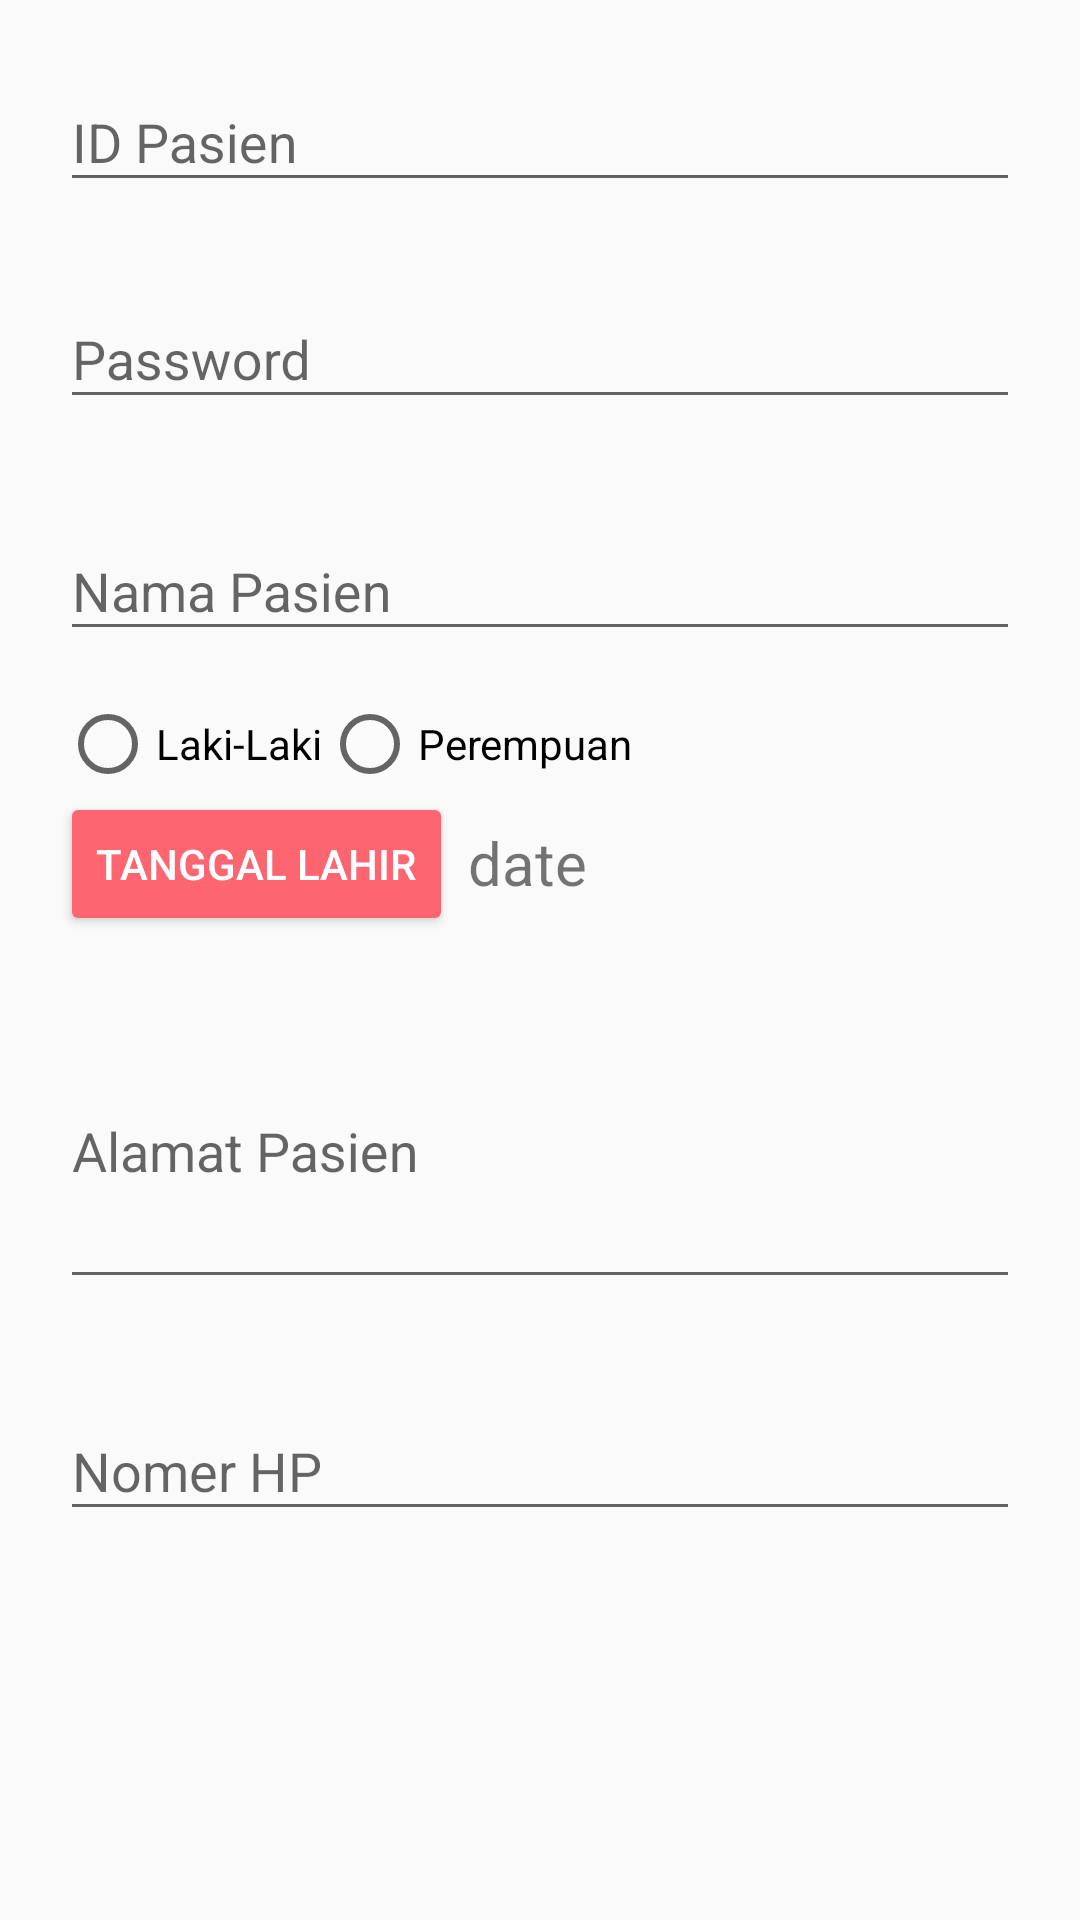

This screen was rendered from an Android layout file. Write that file and the resources it references.
<!-- AndroidManifest.xml: application theme AppTheme -->
<!-- res/layout/activity_add_pasien.xml -->
<?xml version="1.0" encoding="utf-8"?>
<ScrollView xmlns:android="http://schemas.android.com/apk/res/android"
    xmlns:app="http://schemas.android.com/apk/res-auto"
    xmlns:tools="http://schemas.android.com/tools"
    android:layout_width="match_parent"
    android:layout_height="match_parent"
    tools:context=".addPasienActivity">

    <RelativeLayout
        android:layout_width="match_parent"
        android:layout_height="wrap_content">

        <LinearLayout
            android:id="@+id/LL"
            android:layout_width="match_parent"
            android:layout_height="match_parent"
            android:padding="5dp"
            android:orientation="vertical"
            android:layout_gravity="center">

            <android.support.design.widget.TextInputLayout
                android:id="@+id/signup_input_layout_idpasien"
                android:layout_width="match_parent"
                android:layout_height="wrap_content"
                android:layout_centerHorizontal="true"
                android:layout_marginTop="10dp">

                <EditText
                    android:id="@+id/et_idPasien"
                    android:layout_width="match_parent"
                    android:layout_height="wrap_content"
                    android:ems="10"
                    android:inputType="text"
                    android:layout_margin="15dp"
                    android:hint="ID Pasien" />

            </android.support.design.widget.TextInputLayout>

            <android.support.design.widget.TextInputLayout
                android:id="@+id/signup_input_layout_pswd"
                android:layout_width="match_parent"
                android:layout_height="wrap_content"
                android:layout_centerHorizontal="true"
                android:layout_marginTop="5dp">

                <EditText
                    android:id="@+id/et_password"
                    android:layout_width="match_parent"
                    android:layout_height="wrap_content"
                    android:ems="10"
                    android:inputType="textPassword"
                    android:layout_margin="15dp"
                    android:hint="Password" />

            </android.support.design.widget.TextInputLayout>

            <android.support.design.widget.TextInputLayout
                android:id="@+id/signup_input_layout_nama"
                android:layout_width="match_parent"
                android:layout_height="wrap_content"
                android:layout_centerHorizontal="true"
                android:layout_marginTop="10dp">

                <EditText
                    android:id="@+id/et_nama"
                    android:layout_width="match_parent"
                    android:layout_height="wrap_content"
                    android:ems="10"
                    android:inputType="text"
                    android:layout_margin="15dp"
                    android:hint="Nama Pasien" />

            </android.support.design.widget.TextInputLayout>



            <RadioGroup
                android:id="@+id/RG"
                android:layout_marginLeft="15dp"
                android:orientation="horizontal"
                android:layout_width="wrap_content"
                android:layout_height="wrap_content">

                <RadioButton android:id="@+id/rb_l"
                    android:layout_width="wrap_content"
                    android:layout_height="wrap_content"
                    android:text="Laki-Laki" />

                <RadioButton android:id="@+id/rb_p"
                    android:layout_width="wrap_content"
                    android:layout_height="wrap_content"
                    android:text="Perempuan" />

            </RadioGroup>



            <LinearLayout
                android:layout_width="match_parent"
                android:layout_height="wrap_content"
                android:orientation="horizontal"
                android:layout_marginLeft="15dp">

                <Button
                    android:id="@+id/btnDate"
                    android:layout_width="wrap_content"
                    android:layout_height="wrap_content"
                    android:text="Tanggal Lahir"
                    style="@style/Widget.AppCompat.Button.Colored" />

                <TextView
                    android:id="@+id/tvDate"
                    android:layout_width="wrap_content"
                    android:layout_height="wrap_content"
                    android:text=" date"
                    android:layout_marginTop="2dp"
                    android:textSize="20sp" />

            </LinearLayout>

            <android.support.design.widget.TextInputLayout
                android:id="@+id/signup_input_layout_alamat"
                android:layout_width="match_parent"
                android:layout_height="wrap_content"
                android:layout_centerHorizontal="true"
                android:layout_marginTop="10dp">

                <EditText
                    android:id="@+id/et_alamat"
                    android:layout_width="match_parent"
                    android:layout_height="100dp"
                    android:ems="10"
                    android:inputType="text"
                    android:layout_margin="15dp"
                    android:hint="Alamat Pasien" />

            </android.support.design.widget.TextInputLayout>

            <android.support.design.widget.TextInputLayout
                android:id="@+id/signup_input_layout_noHP"
                android:layout_width="match_parent"
                android:layout_height="wrap_content"
                android:layout_centerHorizontal="true"
                android:layout_marginTop="10dp">

                <EditText
                    android:id="@+id/et_noHP"
                    android:layout_width="match_parent"
                    android:layout_height="wrap_content"
                    android:ems="10"
                    android:inputType="number"
                    android:layout_margin="15dp"
                    android:hint="Nomer HP" />

            </android.support.design.widget.TextInputLayout>

        </LinearLayout>

        
            
            
            
            
            
            
            
            

    </RelativeLayout>



</ScrollView>
<!-- resources referenced by this layout -->
<resources>
  <color name="colorPrimary">#fD838D</color>
  <style name="AppTheme" parent="Theme.AppCompat.Light.DarkActionBar">
          
          <item name="colorPrimary">@color/colorPrimary</item>
          <item name="colorPrimaryDark">@color/colorPrimaryDark</item>
          <item name="colorAccent">@color/colorAccent</item>
      </style>
  <color name="colorPrimaryDark">#FD6571</color>
  <color name="colorAccent">#FD6571</color>
</resources>
